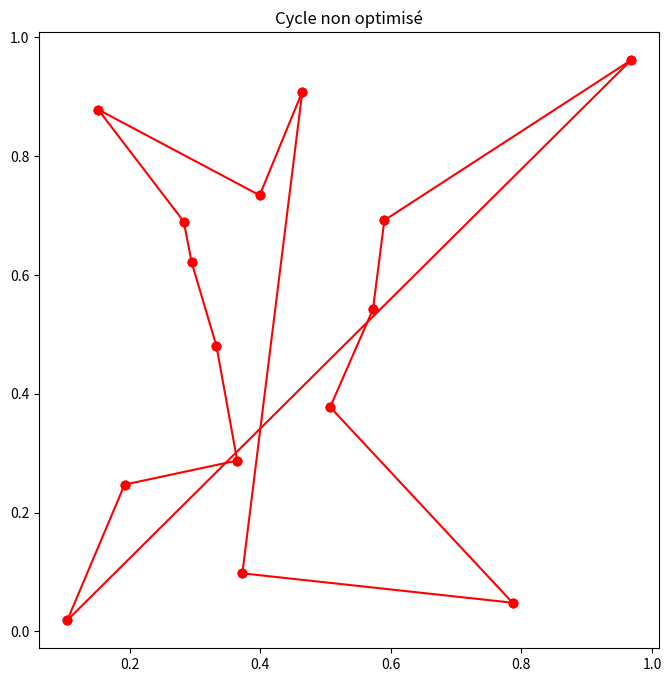
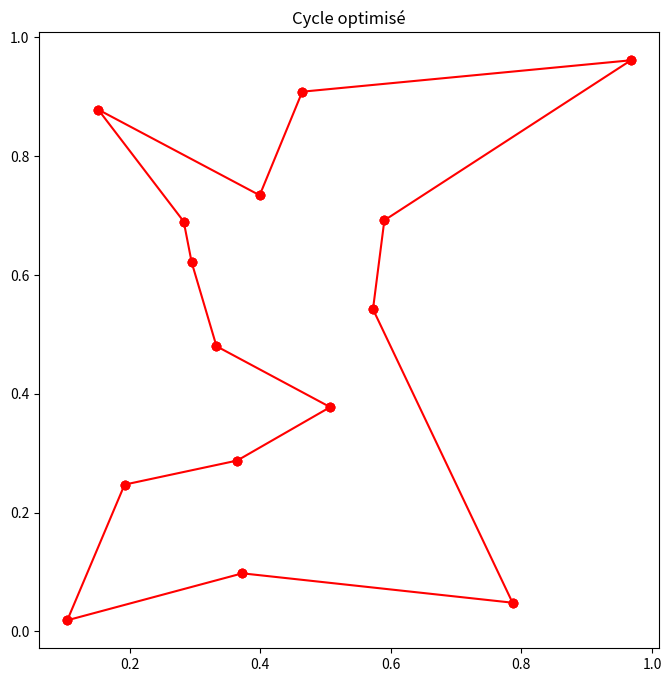

The script that saved these images, in order:
import numpy as np
import matplotlib.pyplot as plt

def generer_random_points(num_points):
    return np.random.rand(num_points, 2)

def calculate_distances(points):
    num_points = len(points)
    dist_matrix = np.zeros((num_points, num_points))
    for i in range(num_points):
        for j in range(num_points):
            if i != j:
                dist_matrix[i][j] = np.sqrt(sum((points[i][k] - points[j][k]) ** 2 for k in range(len(points[i]))))
            else:
                dist_matrix[i][j] = np.inf
    return dist_matrix

def prim_algorithm(dist_matrix):
    num_points = len(dist_matrix)
    in_arbre = [False] * num_points
    min_arete = [np.inf] * num_points
    parent = [-1] * num_points
    min_arete[0] = 0
    arbre_aretes = []

    for _ in range(num_points):
        u = min((i for i in range(num_points) if not in_arbre[i]), key=lambda x: min_arete[x])
        in_arbre[u] = True
        if parent[u] != -1:
            arbre_aretes.append((parent[u], u))
        for v in range(num_points):
            if dist_matrix[u][v] < min_arete[v] and not in_arbre[v]:
                min_arete[v] = dist_matrix[u][v]
                parent[v] = u

    return arbre_aretes

def transforme_arbre_en_cycle(arbre, num_points, start_noeud=0):
    graph = {i: [] for i in range(num_points)}
    for i, j in arbre:
        graph[i].append(j)
        graph[j].append(i)

    visited = []
    stack = [start_noeud]
    while stack:
        noeud = stack.pop()
        if noeud not in visited:
            visited.append(noeud)
            stack.extend([v for v in graph[noeud] if v not in visited])
    visited.append(start_noeud)
    return visited

def two_opt(route, dist_matrix):
    improvement = True
    while improvement:
        improvement = False
        for i in range(1, len(route) - 2):
            for j in range(i + 1, len(route)):
                if j - i == 1: continue
                new_route = route[:i] + route[i:j][::-1] + route[j:]
                if route_cost(new_route, dist_matrix) < route_cost(route, dist_matrix):
                    route = new_route
                    improvement = True
                    break
            if improvement:
                break
    return route

def route_cost(route, dist_matrix):
    return sum(dist_matrix[route[i]][route[i + 1]] for i in range(len(route) - 1))

def plot_graphs(points, route, title):
    plt.figure(figsize=(8, 8))
    plt.title(title)
    for i in range(len(route) - 1):
        plt.plot([points[route[i]][0], points[route[i+1]][0]], [points[route[i]][1], points[route[i+1]][1]], 'ro-')
    plt.scatter(points[:, 0], points[:, 1], color='red')
    plt.show()

# Main process
points = generer_random_points(15)
dist_matrix = calculate_distances(points)
arbre_aretes = prim_algorithm(dist_matrix)
cycle = transforme_arbre_en_cycle(arbre_aretes, 15)

# Plotting initial Hamiltonian cycle
plot_graphs(points, cycle, "Cycle non optimisé")

# Applying 2-opt optimization
optimized_cycle = two_opt(cycle, dist_matrix)

# Plotting optimized Hamiltonian cycle
plot_graphs(points, optimized_cycle, "Cycle optimisé")



